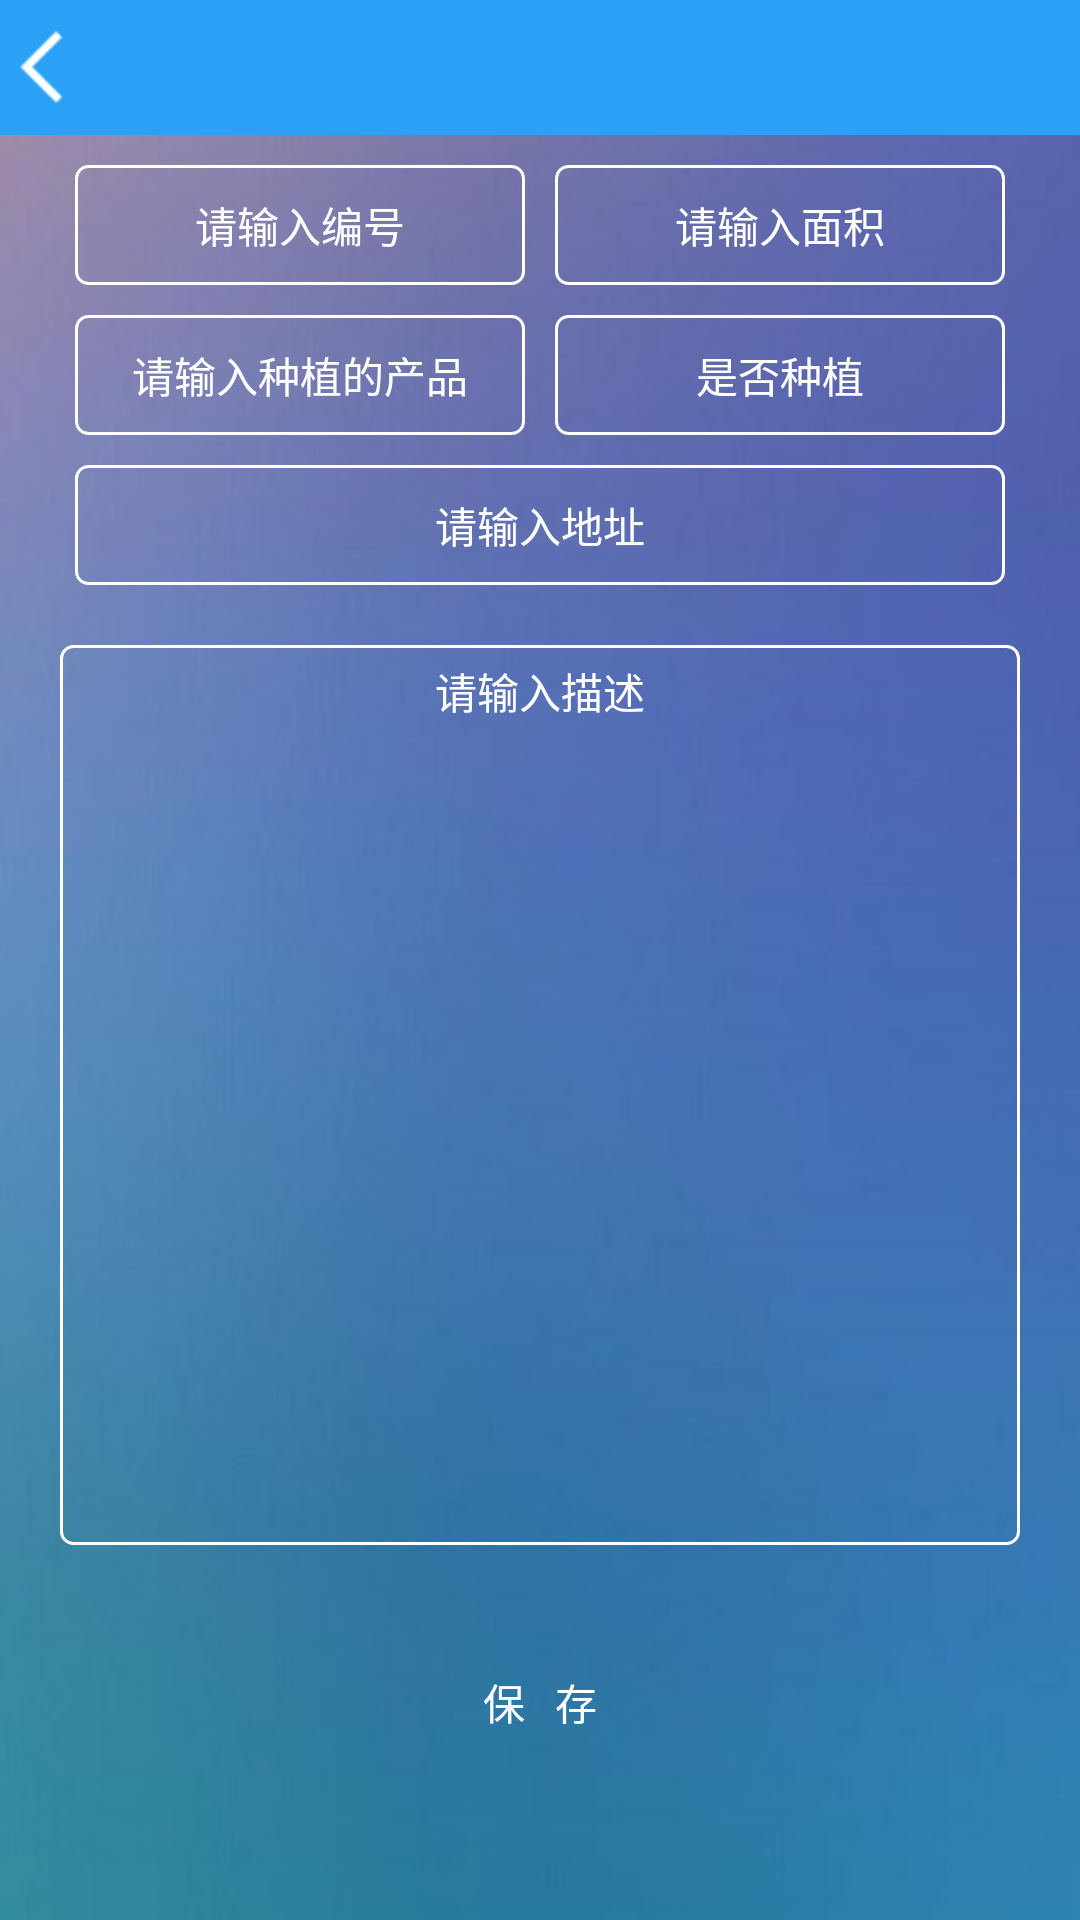

Android layout source for this screen:
<!-- AndroidManifest.xml: application theme Theme.CultivatedLandManagementApp -->
<!-- res/layout/activity_edt_land.xml -->
<?xml version="1.0" encoding="utf-8"?>
<LinearLayout xmlns:android="http://schemas.android.com/apk/res/android"
    xmlns:app="http://schemas.android.com/apk/res-auto"
    xmlns:tools="http://schemas.android.com/tools"
    android:layout_width="match_parent"
    android:orientation="vertical"
    android:background="@mipmap/a"
    android:layout_height="match_parent"
    tools:context=".MainActivity">
    <include

        tools:ignore="ResourceCycle"
        layout="@layout/head_layout"/>
    <ScrollView
        android:layout_width="match_parent"
        android:layout_height="match_parent">
        <LinearLayout
            android:orientation="vertical"
            android:layout_width="match_parent"
            android:layout_height="match_parent">




            <LinearLayout
                android:layout_width="match_parent"
                android:layout_height="match_parent"
                android:gravity="top"
                android:orientation="vertical">

                <LinearLayout
                    android:layout_marginLeft="20dp"
                    android:layout_marginRight="20dp"
                    android:layout_marginTop="10dp"
                    android:layout_width="match_parent"
                    android:layout_height="40dp">

                    <EditText
                        android:layout_marginLeft="5dp"
                        android:layout_marginRight="5dp"
                        android:layout_weight="1"
                        android:id="@+id/unmberEdt"
                        android:layout_width="match_parent"
                        android:layout_height="40dp"
                        android:background="@drawable/baise_round_20"
                        android:gravity="center"
                        android:hint="请输入编号"
                        android:paddingLeft="5dp"
                        android:paddingRight="5dp"
                        android:textColor="@color/white"
                        android:textColorHint="@color/white"
                        android:textSize="14sp" />
                    <EditText
                        android:layout_marginLeft="5dp"
                        android:layout_marginRight="5dp"
                        android:layout_weight="1"
                        android:id="@+id/areaEdt"
                        android:layout_width="match_parent"
                        android:layout_height="40dp"
                        android:background="@drawable/baise_round_20"
                        android:gravity="center"
                        android:hint="请输入面积"
                        android:paddingLeft="5dp"
                        android:paddingRight="5dp"
                        android:textColor="@color/white"
                        android:textColorHint="@color/white"
                        android:textSize="14sp" />



                </LinearLayout>

                <LinearLayout
                    android:layout_marginLeft="20dp"
                    android:layout_marginRight="20dp"
                    android:layout_marginTop="10dp"
                    android:layout_width="match_parent"
                    android:layout_height="40dp">
                    <EditText
                        android:layout_marginLeft="5dp"
                        android:layout_marginRight="5dp"
                        android:layout_weight="1"
                        android:id="@+id/soilEdt"
                        android:layout_width="match_parent"
                        android:layout_height="40dp"
                        android:background="@drawable/baise_round_20"
                        android:gravity="center"
                        android:hint="请输入种植的产品"
                        android:paddingLeft="5dp"
                        android:paddingRight="5dp"
                        android:textColor="@color/white"
                        android:textColorHint="@color/white"
                        android:textSize="14sp" />

                    <EditText
                        android:layout_marginLeft="5dp"
                        android:layout_marginRight="5dp"
                        android:layout_weight="1"
                        android:id="@+id/typeEdt"
                        android:layout_width="match_parent"
                        android:layout_height="40dp"
                        android:background="@drawable/baise_round_20"
                        android:gravity="center"
                        android:hint="是否种植"
                        android:paddingLeft="5dp"
                        android:paddingRight="5dp"
                        android:textColor="@color/white"
                        android:textColorHint="@color/white"
                        android:textSize="14sp" />
                </LinearLayout>
                <LinearLayout
                    android:layout_marginLeft="20dp"
                    android:layout_marginRight="20dp"
                    android:layout_marginTop="10dp"
                    android:layout_width="match_parent"
                    android:layout_height="40dp">
                    <EditText
                        android:layout_marginLeft="5dp"
                        android:layout_marginRight="5dp"
                        android:layout_weight="1"
                        android:id="@+id/addressEdt"
                        android:layout_width="match_parent"
                        android:layout_height="40dp"
                        android:background="@drawable/baise_round_20"
                        android:gravity="center"
                        android:hint="请输入地址"
                        android:paddingLeft="5dp"
                        android:paddingRight="5dp"
                        android:textColor="@color/white"
                        android:textColorHint="@color/white"
                        android:textSize="14sp" />



                </LinearLayout>
                <EditText
                    android:layout_margin="20dp"
                    android:id="@+id/conEdt"
                    android:layout_width="match_parent"
                    android:layout_height="300dp"
                    android:background="@drawable/baise_round_20"
                    android:gravity="center|top"
                    android:hint="请输入描述"
                    android:padding="5dp"
                    android:textColor="@color/white"
                    android:textColorHint="@color/white"
                    android:textSize="14sp" />

                <LinearLayout
                    android:layout_width="match_parent"
                    android:layout_height="45dp"
                    android:layout_marginTop="10dp"
                    android:orientation="horizontal">

                    <TextView
                        android:id="@+id/saveTxt"
                        android:layout_width="match_parent"
                        android:layout_height="match_parent"
                        android:layout_weight="1"
                        android:gravity="center"
                        android:text="保   存"
                        android:textColor="@color/white" />


                </LinearLayout>

            </LinearLayout>
        </LinearLayout>

    </ScrollView>


</LinearLayout>
<!-- res/layout/head_layout.xml (included above) -->
<?xml version="1.0" encoding="utf-8"?>
<RelativeLayout xmlns:android="http://schemas.android.com/apk/res/android"
    xmlns:app="http://schemas.android.com/apk/res-auto"
    xmlns:tools="http://schemas.android.com/tools"
    android:layout_width="match_parent"
    android:layout_height="wrap_content"
    tools:context=".MainActivity">

   <RelativeLayout
       android:gravity="center|left"
       android:background="@color/blue"
       android:layout_width="match_parent"
       android:layout_height="45dp">

       <TextView
           android:id="@+id/titleTxt"
           android:layout_width="match_parent"
           android:layout_height="match_parent"
           android:gravity="center"
           android:textColor="@color/white"
           android:textSize="20sp" />

       <ImageView
           android:id="@+id/backImg"
           android:layout_width="30dp"
           android:layout_height="30dp"
           android:layout_centerVertical="true"
           android:onClick="backImg"
           android:src="@mipmap/fanhui"
           tools:ignore="OnClick" />
       <ImageView
           android:id="@+id/rightImg"
           android:onClick="rightImg"
           android:layout_centerVertical="true"
           android:layout_alignParentRight="true"
           android:layout_width="30dp"
           android:layout_height="30dp"
           tools:ignore="OnClick" />

   </RelativeLayout>
</RelativeLayout>
<!-- resources referenced by this layout -->
<resources>
  <color name="blue">#2AA1F7</color>
  <color name="white">#FFFFFFFF</color>
  <!-- drawable baise_round_20 (drawable) -->
  <?xml version="1.0" encoding="UTF-8"?>
  <shape xmlns:android="http://schemas.android.com/apk/res/android" >
  
      
      <solid android:color="@android:color/transparent" />
      
      <stroke
          android:width="1dip"
          android:color="@color/white" />
      
      <corners
          android:radius="4dp" />
  
  </shape>
  <!-- mipmap a: png bitmap (mipmap-hdpi, 17390 bytes) -->
  <!-- mipmap fanhui: png bitmap (mipmap-hdpi, 606 bytes) -->
  <style name="Theme.CultivatedLandManagementApp" parent="Theme.MaterialComponents.DayNight.NoActionBar">
          
          <item name="colorPrimary">@color/my_primary</item>
          <item name="colorPrimaryVariant">@color/my_primary</item>
          <item name="colorOnPrimary">@color/white</item>
          
          <item name="colorSecondary">@color/my_secondary</item>
          <item name="colorSecondaryVariant">@color/my_secondary</item>
          <item name="colorOnSecondary">@color/black</item>
          
          <item name="android:statusBarColor">@color/my_primary</item>
          
      </style>
  <color name="my_primary">#009688</color>
  <color name="my_secondary">#9900897B</color>
  <color name="black">#FF000000</color>
</resources>
